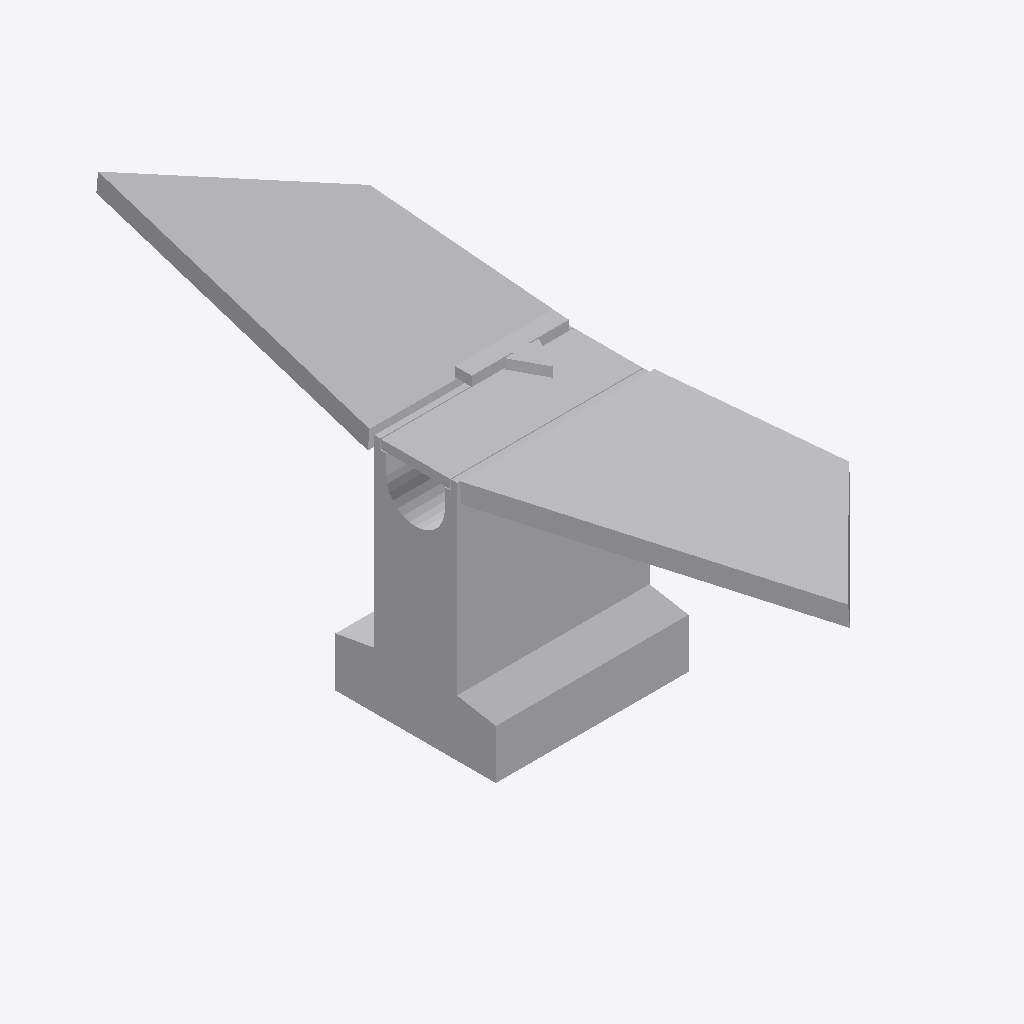
Isometric view of an IFC building model (IFC-SPF (STEP), schema IFC4, length unit metre), seen from the south-west, elements coloured by IFC class: 1 other element (light grey).
Extent 0.5 m × 1.9 m × 0.8 m (x, y, z). Storeys (1): Ebene 0 at 0.00 m. Elements (1): 1 IfcValve.

HEADER;
FILE_DESCRIPTION(('ViewDefinition [CoordinationView_V2.0]','ExchangeRequirement []'),'2;1');
FILE_NAME('','2024-05-09T14:06:23',(''),(''),'ODA IFC SDK 22.6','22.1.1.516 - Exporter 22.1.1.516 - Default UI','');
FILE_SCHEMA(('IFC4'));
ENDSEC;
DATA;
#93=IFCPROJECT('3JkdSrIPPFBg8WI9Yiw3Uw',#20,'',$,$,'','',(#86),#83);
#105=IFCSITE('3JkdSrIPPFBg8WI9Yiw3Uu',#20,'Default',$,$,#104,$,$,.ELEMENT.,(42,24,53,508911),(-71,-15,-29,-58837),0.0,$,$);
#95=IFCBUILDING('3JkdSrIPPFBg8WI9Yiw3Ux',#20,'',$,$,#16,$,'',.ELEMENT.,$,$,#94);
#98=IFCBUILDINGSTOREY('3JkdSrIPPFBg8WI9XJ5yzH',#20,'Ebene 0',$,'Ebene:Ebene 1',#97,$,'Ebene 0',.ELEMENT.,0.0);
#298=IFCVALVE('1$O53gTk9Cjfjjdp4h242Z',#20,'DB_Einlaufkasten_in_der_Rinne_DN150_L500_B212_H518:DB_Einlaufkasten_in_der_Rinne_DN150_L500_B212_H518:2953830',$,'DB_Einlaufkasten_in_der_Rinne_DN150_L500_B212_H518:DB_Einlaufkasten_in_der_Rinne_DN150_L500_B212_H518',#297,#294,'2953830',.NOTDEFINED.);
ENDSEC;
